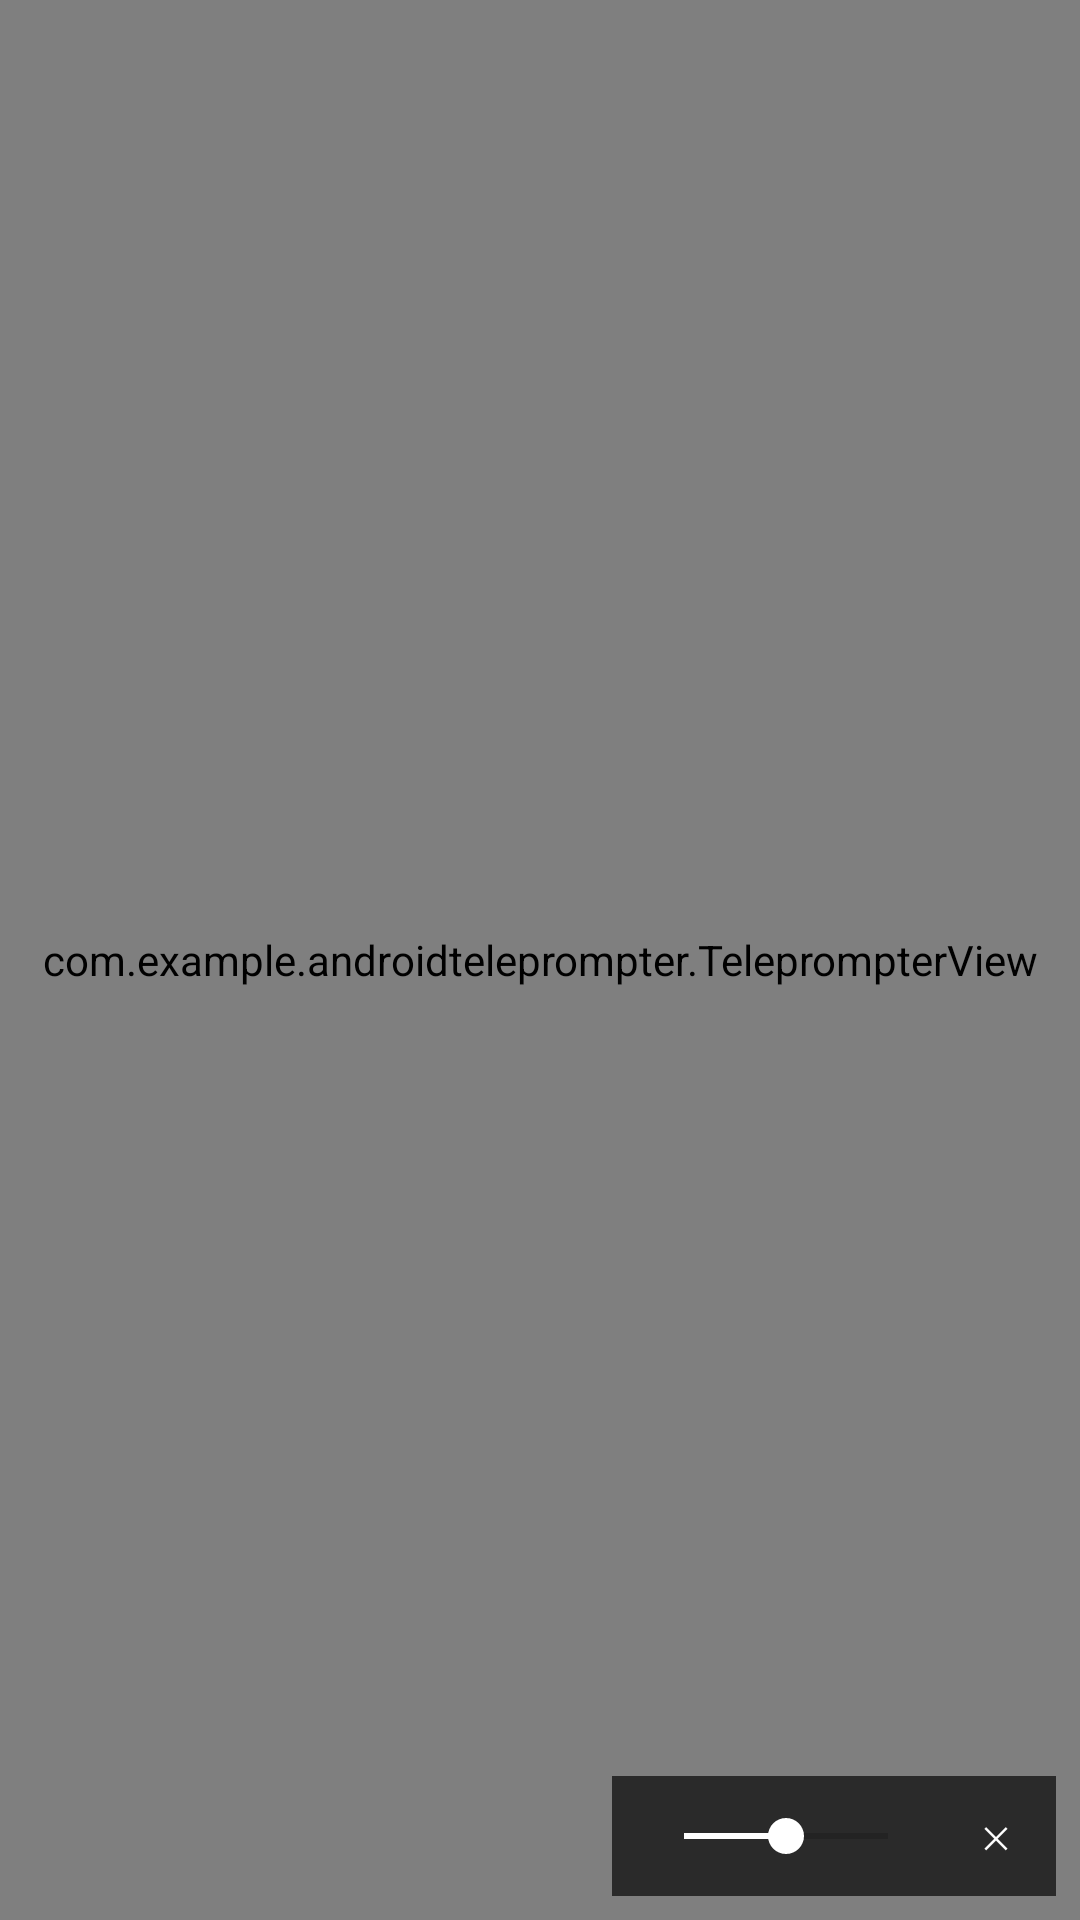

The Android layout XML behind this screen, and the referenced resources:
<!-- AndroidManifest.xml: application theme Theme.AppCompat.Light -->
<!-- res/layout/view_teleprompter.xml -->
<?xml version="1.0" encoding="utf-8"?>
<FrameLayout xmlns:android="http://schemas.android.com/apk/res/android"
    android:layout_width="match_parent"
    android:layout_height="match_parent"
    android:background="@android:color/transparent">

    <com.example.androidteleprompter.TeleprompterView
        android:id="@+id/teleprompterView"
        android:layout_width="match_parent"
        android:layout_height="match_parent"
        android:background="@android:color/transparent" />

    <LinearLayout
        android:layout_width="wrap_content"
        android:layout_height="wrap_content"
        android:layout_gravity="bottom|end"
        android:layout_margin="8dp"
        android:orientation="horizontal"
        android:background="#AA000000"
        android:padding="8dp">

        <SeekBar
            android:id="@+id/speedControl"
            android:layout_width="100dp"
            android:layout_height="wrap_content"
            android:layout_gravity="center_vertical"
            android:max="100"
            android:progress="50"
            android:progressTint="#FFFFFF"
            android:thumbTint="#FFFFFF"
            android:layout_marginEnd="8dp" />
            
        <Button
            android:id="@+id/closeButton"
            android:layout_width="24dp"
            android:layout_height="24dp"
            android:text="✕"
            android:textSize="10sp"
            android:background="@drawable/circle_button"
            android:textColor="@color/white" />

    </LinearLayout>

</FrameLayout>
<!-- resources referenced by this layout -->
<resources>
  <color name="white">#FFFFFF</color>
  <style name="Theme.AppCompat.Light" parent="Theme.AppCompat.Light.DarkActionBar">
          <item name="colorPrimary">@color/blue</item>
          <item name="colorPrimaryDark">@color/black</item>
          <item name="colorAccent">@color/blue</item>
      </style>
  <color name="blue">#2196F3</color>
  <color name="black">#000000</color>
</resources>
